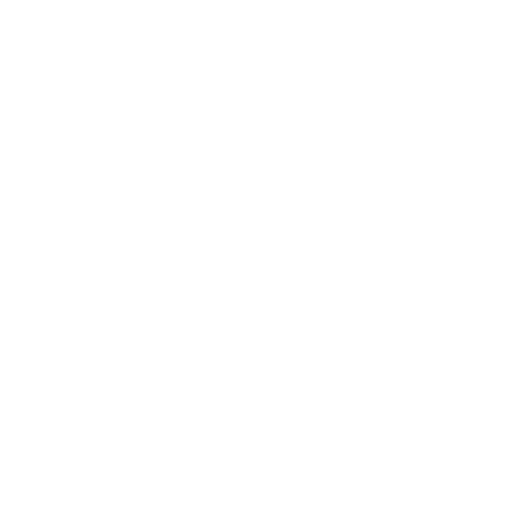
t = 0.00 s
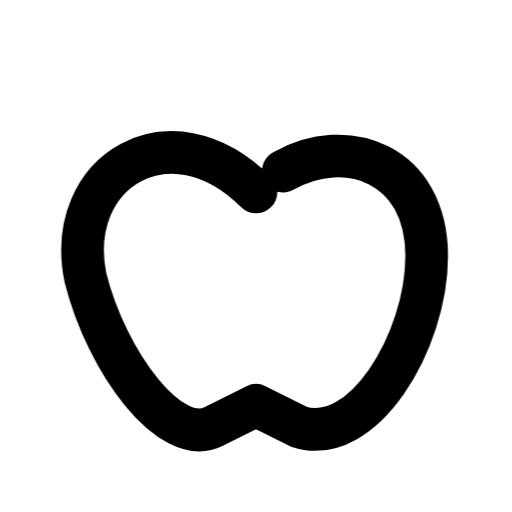
t = 0.47 s
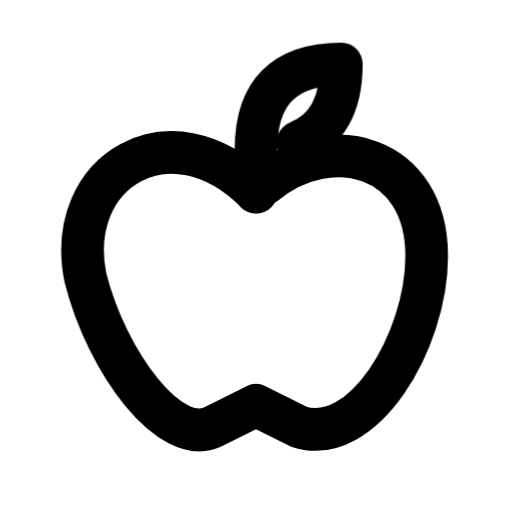
t = 0.94 s
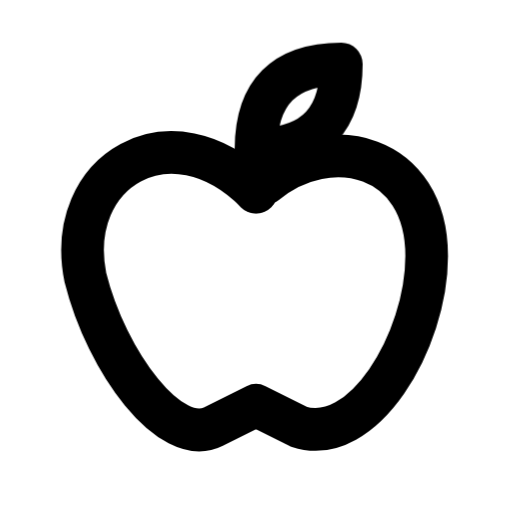
t = 1.25 s
t = 1.79 s: frame unchanged from t = 1.25 s, image omitted
t = 2.33 s: frame unchanged from t = 1.25 s, image omitted

The animated SVG that drew these frames (rendered in a browser with its animation timeline set to each time). Animation: 2 CSS @keyframes rules; one cycle of 2.65 s, repeats indefinitely.

<svg xmlns="http://www.w3.org/2000/svg" width="24" height="24" fill="none" stroke="currentColor" stroke-linecap="round" stroke-linejoin="round" stroke-width="2" viewBox="0 0 24 24">
    <!-- Generated by scripts/icon-expansion/generate.mjs -->
    <!-- Motion: trace each stroke from its own origin, accumulate the drawing, then hold before restarting. -->
    <style>
        @media (prefers-reduced-motion: no-preference) {
            @keyframes ira-stroke-apple-0 { 0% { stroke-dashoffset: 1; opacity: 0; } 0.4% { opacity: 1; } 23.5%, 88% { stroke-dashoffset: 0; opacity: 1; } 100% { stroke-dashoffset: 0; opacity: 0; } }
            [data-ira-stroke-reveal="apple"] [data-ira-line="0"] { stroke-dasharray: 1 1; animation: ira-stroke-apple-0 2.65s cubic-bezier(.25,.65,.35,1) infinite; }
            @keyframes ira-stroke-apple-1 { 0%, 23.5% { stroke-dashoffset: 1; opacity: 0; } 23.9% { opacity: 1; } 47%, 88% { stroke-dashoffset: 0; opacity: 1; } 100% { stroke-dashoffset: 0; opacity: 0; } }
            [data-ira-stroke-reveal="apple"] [data-ira-line="1"] { stroke-dasharray: 1 1; animation: ira-stroke-apple-1 2.65s cubic-bezier(.25,.65,.35,1) infinite; }
        }
    </style>
    <g data-ira-stroke-reveal="apple"><path data-ira-line="0" pathLength="1" d="M12 9C8 5 3 8 4 13C5 17 8 21 10 20L12 19L14 20C17 21 20 16 20 12C20 7 15 6 12 9z"/><path data-ira-line="1" pathLength="1" d="M12 9L12 7Q12 3 16 3Q16 7 12 7"/></g>
</svg>
